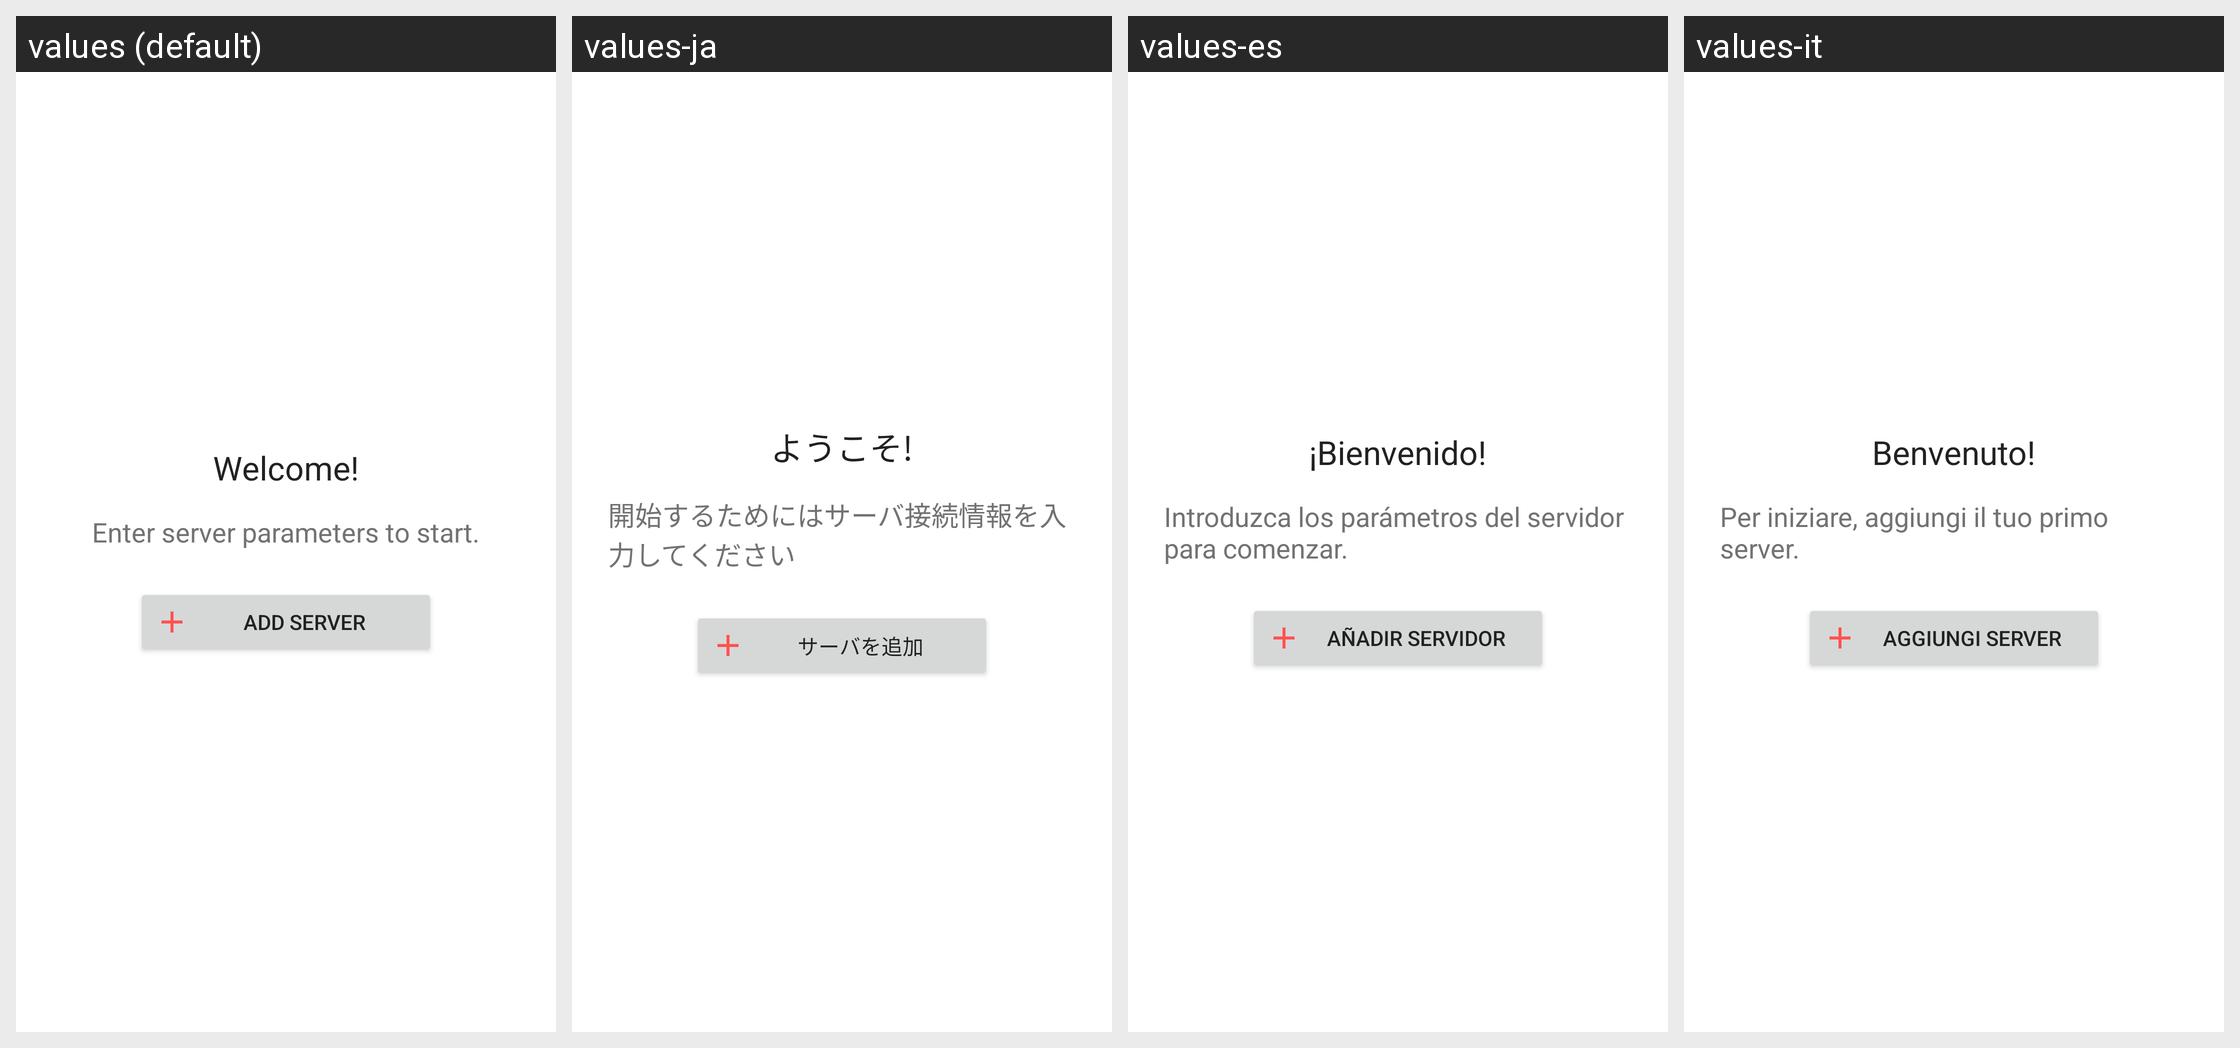

Locale-by-locale string values for the Android screen shown in this grid:
Android screen res/layout/welcome_layout.xml rendered under 4 locales, left to right: values (default), values-ja, values-es, values-it. Device: Nexus 5 (rendered at 1080×1920; each locale shown at half size, 540×960, under a caption strip naming it); theme AppTheme.
Other locales in the repository, not shown: values-fr, values-hu, values-ko, values-ru, values-zh-rCN, values-zh-rTW.
Strings drawn on this screen, with the default value and each locale's value (text and hints the layout hard-codes, and strings that could not be matched under every locale, appear in the picture but are not listed):

welcome
  values: Welcome!
  values-ja: ようこそ!
  values-es: ¡Bienvenido!
  values-it: Benvenuto!

enter_server_parameters
  values: Enter server parameters to start.
  values-ja: 開始するためにはサーバ接続情報を入力してください
  values-es: Introduzca los parámetros del servidor para comenzar.
  values-it: Per iniziare, aggiungi il tuo primo server.

add_server
  values: Add Server
  values-ja: サーバを追加
  values-es: Añadir servidor
  values-it: Aggiungi Server
